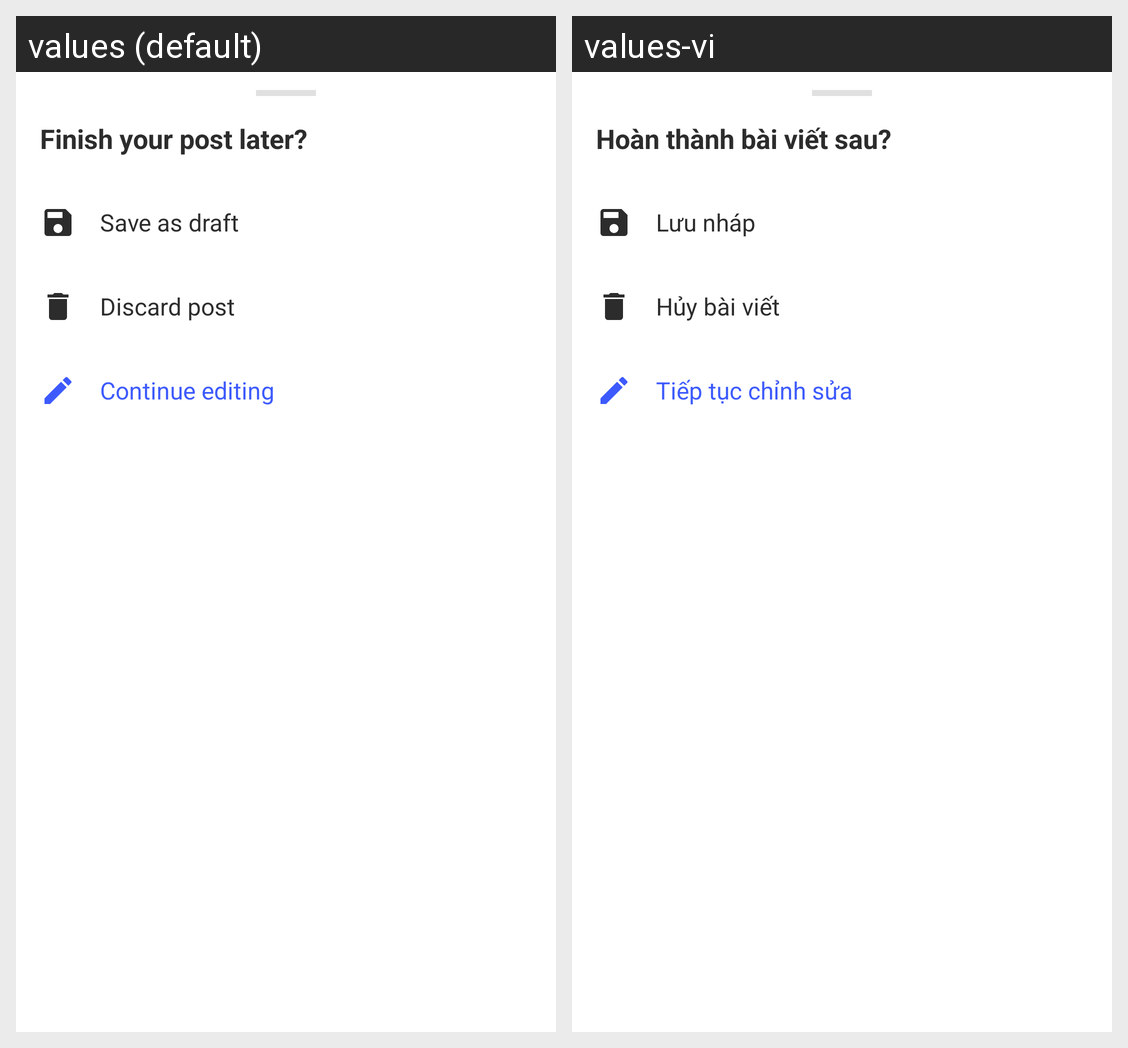

Here is an Android app screen in its default locale and in the app's own translations. Write out the translated-string differences for the strings that appear on this screen.
Android screen res/layout/layout_exit_confirmation.xml rendered under 2 locales, left to right: values (default), values-vi. Device: Nexus 5 (rendered at 1080×1920; each locale shown at half size, 540×960, under a caption strip naming it); theme Theme.Forumus.
Strings drawn on this screen, with the default value and each locale's value (text and hints the layout hard-codes, and strings that could not be matched under every locale, appear in the picture but are not listed):

finish_post_later
  values: Finish your post later?
  values-vi: Hoàn thành bài viết sau?

save_as_draft
  values: Save as draft
  values-vi: Lưu nháp

discard_post
  values: Discard post
  values-vi: Hủy bài viết

continue_editing
  values: Continue editing
  values-vi: Tiếp tục chỉnh sửa
